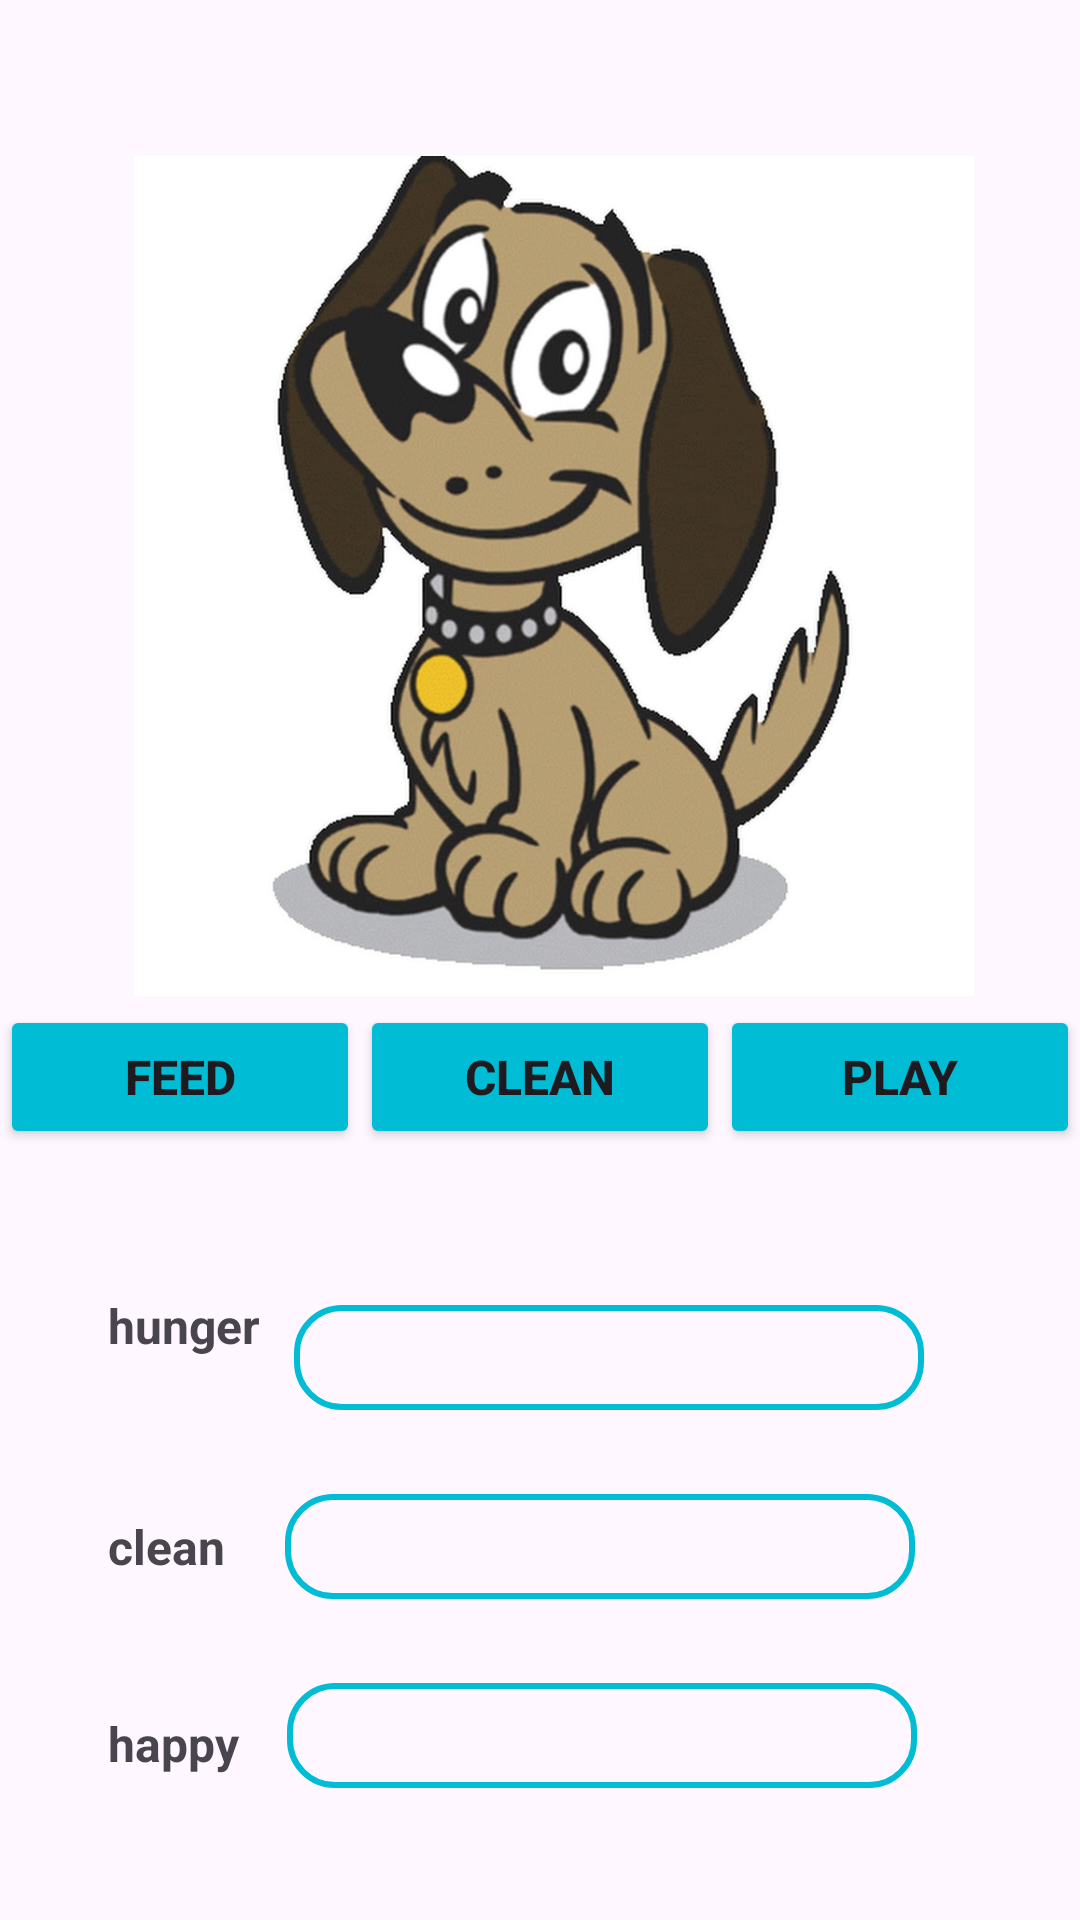

The Android layout XML behind this screen, and the referenced resources:
<!-- AndroidManifest.xml: application theme Theme.My_Tamagotchi_App -->
<!-- res/layout/activity_main2.xml -->
<?xml version="1.0" encoding="utf-8"?>
<androidx.constraintlayout.widget.ConstraintLayout xmlns:android="http://schemas.android.com/apk/res/android"
    xmlns:app="http://schemas.android.com/apk/res-auto"
    xmlns:tools="http://schemas.android.com/tools"
    android:layout_width="match_parent"
    android:layout_height="match_parent">

    <ImageView
        android:id="@+id/pet_image"
        android:layout_width="303dp"
        android:layout_height="280dp"
        android:layout_marginTop="52dp"
        app:layout_constraintBottom_toTopOf="@+id/play_Btn"
        app:layout_constraintEnd_toEndOf="parent"
        app:layout_constraintHorizontal_bias="0.578"
        app:layout_constraintStart_toStartOf="parent"
        app:layout_constraintTop_toTopOf="parent"
        app:layout_constraintVertical_bias="0.019"
        app:srcCompat="@drawable/pet_image"
        android:contentDescription="@string/petImage" />

    <Button
        android:id="@+id/clean_Btn"
        android:layout_width="wrap_content"
        android:layout_height="wrap_content"
        android:layout_marginBottom="48dp"
        android:width="120dp"
        android:backgroundTint="#00BCD4"
        android:text="@string/clean_pet"
        android:textSize="16sp"
        android:textStyle="bold"
        app:cornerRadius="10dp"
        app:layout_constraintBottom_toTopOf="@+id/hungry_textView"
        app:layout_constraintEnd_toStartOf="@+id/play_Btn"
        app:layout_constraintHorizontal_bias="0.5"
        app:layout_constraintStart_toEndOf="@+id/feed_Btn" />

    <Button
        android:id="@+id/feed_Btn"
        android:layout_width="wrap_content"
        android:layout_height="wrap_content"
        android:layout_marginBottom="48dp"
        android:width="120dp"
        android:backgroundTint="#00BCD4"
        android:text="@string/feed"
        android:textSize="16sp"
        android:textStyle="bold"
        app:cornerRadius="10dp"
        app:layout_constraintBottom_toTopOf="@+id/hungry_textView"
        app:layout_constraintEnd_toStartOf="@+id/clean_Btn"
        app:layout_constraintHorizontal_bias="0.5"
        app:layout_constraintStart_toStartOf="parent" />

    <Button
        android:id="@+id/play_Btn"
        android:layout_width="wrap_content"
        android:layout_height="wrap_content"
        android:layout_marginBottom="48dp"
        android:width="120dp"
        android:backgroundTint="#00BCD4"
        android:text="@string/play"
        android:textSize="16sp"
        android:textStyle="bold"
        app:cornerRadius="10dp"
        app:layout_constraintBottom_toTopOf="@+id/hungry_textView"
        app:layout_constraintEnd_toEndOf="parent"
        app:layout_constraintHorizontal_bias="0.5"
        app:layout_constraintStart_toEndOf="@+id/clean_Btn" />

    <TextView
        android:id="@+id/hungry_textView"
        android:layout_width="wrap_content"
        android:layout_height="wrap_content"
        android:layout_marginBottom="52dp"
        android:text="@string/hunger"
        android:textSize="16sp"
        android:textStyle="bold"
        app:layout_constraintBottom_toTopOf="@+id/clean_textView"
        app:layout_constraintEnd_toEndOf="parent"
        app:layout_constraintHorizontal_bias="0.116"
        app:layout_constraintStart_toStartOf="parent" />

    <TextView
        android:id="@+id/happy_textView"
        android:layout_width="wrap_content"
        android:layout_height="wrap_content"
        android:layout_marginBottom="48dp"
        android:text="@string/happy"
        android:textSize="16sp"
        android:textStyle="bold"
        app:layout_constraintBottom_toBottomOf="parent"
        app:layout_constraintEnd_toEndOf="parent"
        app:layout_constraintHorizontal_bias="0.114"
        app:layout_constraintStart_toStartOf="parent" />

    <TextView
        android:id="@+id/clean_textView"
        android:layout_width="wrap_content"
        android:layout_height="wrap_content"
        android:layout_marginBottom="44dp"
        android:text="@string/clean"
        android:textSize="16sp"
        android:textStyle="bold"
        app:layout_constraintBottom_toTopOf="@+id/happy_textView"
        app:layout_constraintEnd_toEndOf="parent"
        app:layout_constraintHorizontal_bias="0.112"
        app:layout_constraintStart_toStartOf="parent" />

    <EditText
        android:id="@+id/hungry_edit_txt"
        android:layout_width="wrap_content"
        android:layout_height="35dp"
        android:layout_marginBottom="28dp"
        android:background="@drawable/edit_text_style"
        android:ems="10"
        android:foregroundGravity="center"
        android:gravity="center"
        android:inputType="text"
        app:layout_constraintBottom_toTopOf="@+id/clean_edit_txt"
        app:layout_constraintEnd_toEndOf="parent"
        app:layout_constraintHorizontal_bias="0.177"
        app:layout_constraintStart_toEndOf="@+id/hungry_textView" />

    <EditText
        android:id="@+id/clean_edit_txt"
        android:layout_width="wrap_content"
        android:layout_height="35dp"
        android:layout_marginBottom="28dp"
        android:background="@drawable/edit_text_style"
        android:ems="10"
        android:foregroundGravity="center"
        android:gravity="center"
        android:inputType="text"
        app:layout_constraintBottom_toTopOf="@+id/happy_edit_txt"
        app:layout_constraintEnd_toEndOf="parent"
        app:layout_constraintHorizontal_bias="0.268"
        app:layout_constraintStart_toEndOf="@+id/clean_textView" />

    <EditText
        android:id="@+id/happy_edit_txt"
        android:layout_width="wrap_content"
        android:layout_height="35dp"
        android:layout_marginBottom="44dp"
        android:background="@drawable/edit_text_style"
        android:ems="10"
        android:foregroundGravity="center"
        android:gravity="center"
        android:inputType="text"
        app:layout_constraintBottom_toBottomOf="parent"
        app:layout_constraintEnd_toEndOf="parent"
        app:layout_constraintHorizontal_bias="0.226"
        app:layout_constraintStart_toEndOf="@+id/happy_textView" />

</androidx.constraintlayout.widget.ConstraintLayout>
<!-- resources referenced by this layout -->
<resources>
  <!-- drawable edit_text_style (drawable) -->
  <?xml version="1.0" encoding="utf-8"?>
  <shape xmlns:android="http://schemas.android.com/apk/res/android">
  
      <stroke android:color="#00BCD4" android:width="2dp"/>
  
      <corners android:radius="15dp"/>
  
  
  </shape>
  <!-- drawable pet_image: jpg bitmap (drawable, 74499 bytes) -->
  <string name="clean">clean</string>
  <string name="clean_pet">clean</string>
  <string name="feed">feed</string>
  <string name="happy">happy</string>
  <string name="hunger">hunger</string>
  <string name="play">play</string>
  <style name="Theme.My_Tamagotchi_App" parent="Base.Theme.My_Tamagotchi_App" />
  <style name="Base.Theme.My_Tamagotchi_App" parent="Theme.Material3.DayNight.NoActionBar">
          
          
      </style>
</resources>
